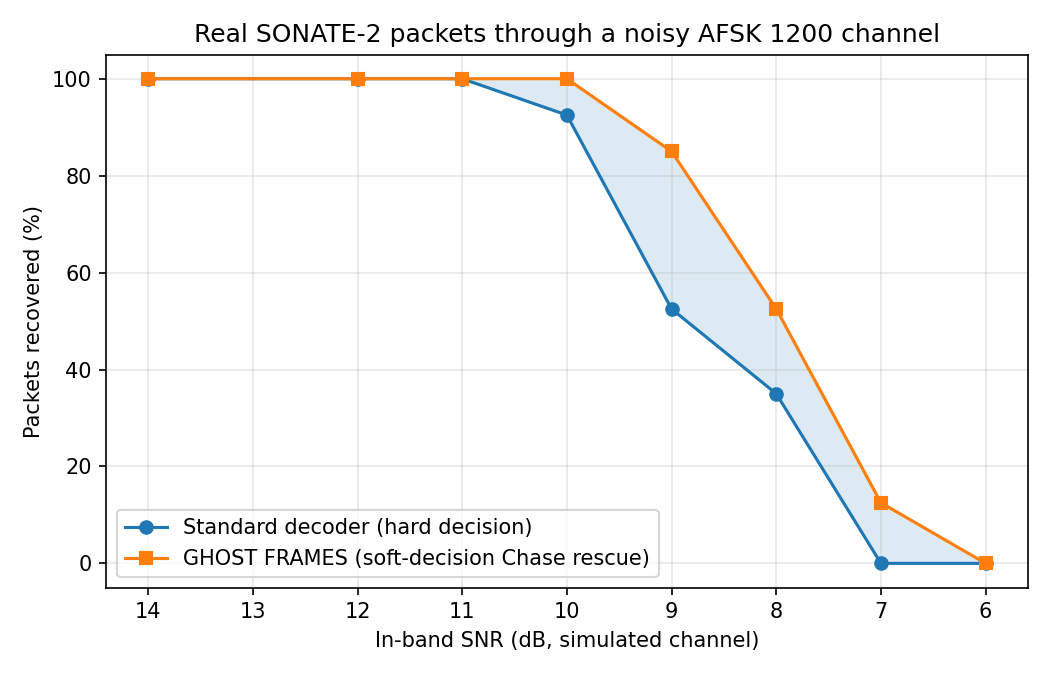

Source data for this figure (header and first rows):
snr_db, sent, hard, rescue, false_accepts, hard_pct, rescue_pct
14, 40, 40, 40, 0, 100.0, 100.0
12, 40, 40, 40, 0, 100.0, 100.0
11, 40, 40, 40, 0, 100.0, 100.0
10, 40, 37, 40, 0, 92.5, 100.0
9, 40, 21, 34, 0, 52.5, 85.0
8, 40, 14, 21, 0, 35.0, 52.5
7, 40, 0, 5, 0, 0.0, 12.5
6, 40, 0, 0, 0, 0.0, 0.0
